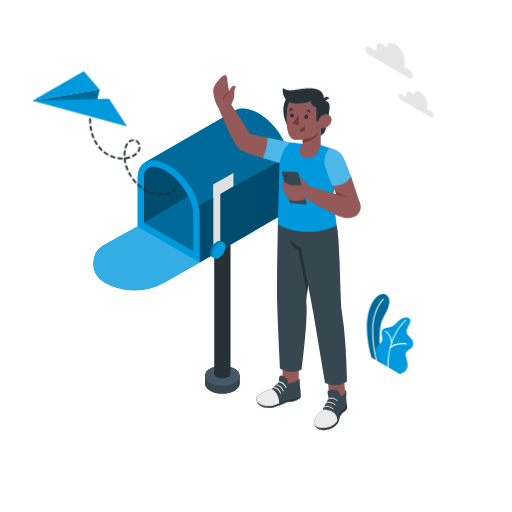
t = 0.00 s
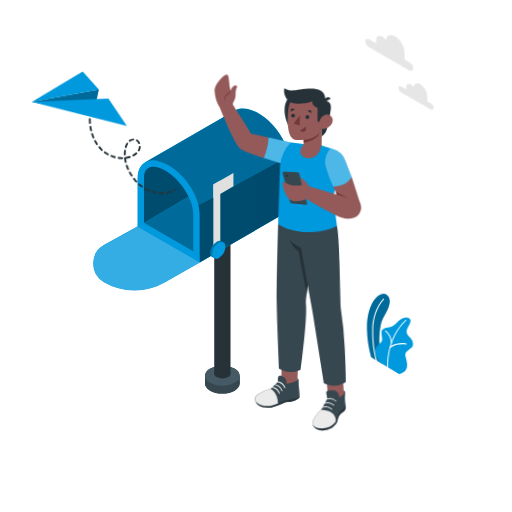
t = 1.13 s
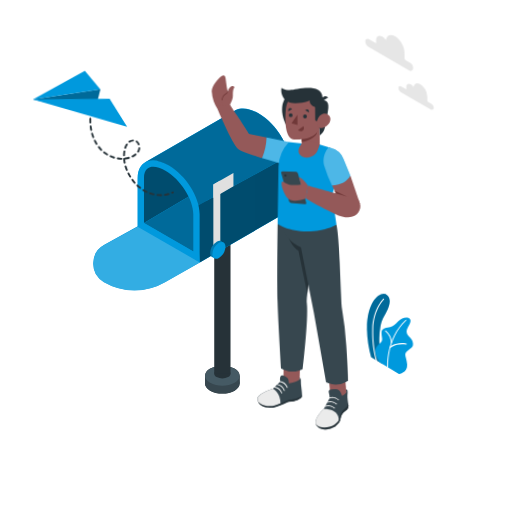
t = 1.88 s
t = 3.00 s: frame unchanged from t = 0.00 s, image omitted
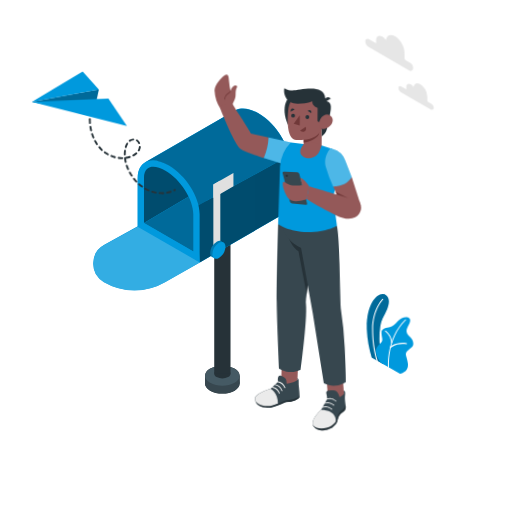
t = 4.13 s
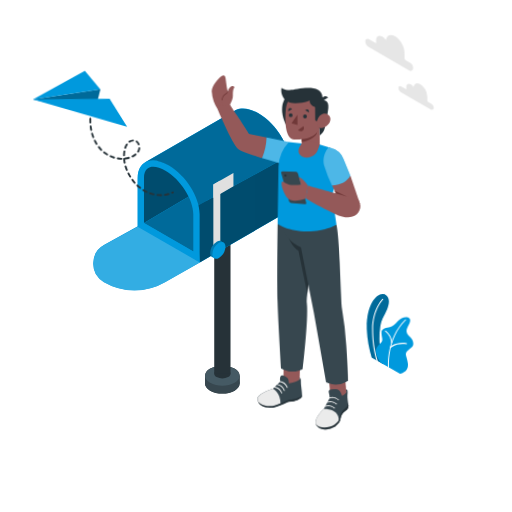
t = 4.88 s

The animated SVG that drew these frames (rendered in a browser with its animation timeline set to each time). Animation: 2 CSS @keyframes rules; one cycle of 6.00 s, repeats indefinitely.

<svg class="animated" id="freepik_stories-sent-message" xmlns="http://www.w3.org/2000/svg" viewBox="0 0 500 500" version="1.1" xmlns:xlink="http://www.w3.org/1999/xlink" xmlns:svgjs="http://svgjs.com/svgjs"><style>svg#freepik_stories-sent-message:not(.animated) .animable {opacity: 0;}svg#freepik_stories-sent-message.animated #freepik--Plant--inject-16 {animation: 6s Infinite  linear wind;animation-delay: 0s;}svg#freepik_stories-sent-message.animated #freepik--paper-plane--inject-16 {animation: 1.5s Infinite  linear wind;animation-delay: 0s;}svg#freepik_stories-sent-message.animated #freepik--Character--inject-16 {animation: 3s Infinite  linear wind;animation-delay: 0s;}svg#freepik_stories-sent-message.animated #freepik--Clouds--inject-16 {animation: 3s Infinite  linear floating;animation-delay: 0s;}            @keyframes wind {                0% {                    transform: rotate( 0deg );                }                25% {                    transform: rotate( 1deg );                }                75% {                    transform: rotate( -1deg );                }            }                    @keyframes floating {                0% {                    opacity: 1;                    transform: translateY(0px);                }                50% {                    transform: translateY(-10px);                }                100% {                    opacity: 1;                    transform: translateY(0px);                }            }        .animator-hidden { display: none; }</style><g id="freepik--Floor--inject-16" class="animable animator-hidden" style="transform-origin: 250.47px 363.75px;"><ellipse cx="250.47" cy="363.75" rx="209.77" ry="121.11" style="fill: rgb(245, 245, 245); transform-origin: 250.47px 363.75px;" id="elivk8aaat2sh" class="animable"></ellipse></g><g id="freepik--Shadows--inject-16" class="animable animator-hidden" style="transform-origin: 264.03px 390.94px;"><ellipse cx="217.1" cy="377.74" rx="49.24" ry="28.43" style="fill: rgb(224, 224, 224); transform-origin: 217.1px 377.74px;" id="elhru78govlr" class="animable"></ellipse><ellipse cx="300.58" cy="398.15" rx="59.62" ry="34.42" style="fill: rgb(224, 224, 224); transform-origin: 300.58px 398.15px;" id="elxlwp6atoqh" class="animable"></ellipse></g><g id="freepik--Mailbox--inject-16" class="animable" style="transform-origin: 186.908px 245.15px;"><path d="M234,366.86c0-2.5-1.64-5-4.94-6.89-6.59-3.81-17.28-3.81-23.87,0-3.3,1.9-4.95,4.4-4.95,6.89v7.71c0,2.5,1.65,5,4.95,6.9,6.59,3.8,17.28,3.8,23.87,0,3.3-1.91,4.94-4.4,4.94-6.9h0v-7.71Z" style="fill: rgb(38, 50, 56); transform-origin: 217.12px 370.716px;" id="elflce77lw54" class="animable"></path><path d="M229.1,367.68c6.59,3.81,6.59,10,0,13.79s-17.28,3.8-23.87,0-6.6-10,0-13.79S222.51,363.88,229.1,367.68Z" style="fill: rgb(55, 71, 79); transform-origin: 217.163px 374.575px;" id="elwspnggffmu" class="animable"></path><rect x="200.28" y="366.86" width="33.76" height="7.71" style="fill: rgb(55, 71, 79); transform-origin: 217.16px 370.715px;" id="el0rxfq53yurqi" class="animable"></rect><path d="M229.1,360c6.59,3.8,6.59,10,0,13.78s-17.28,3.81-23.87,0-6.6-10,0-13.78S222.51,356.16,229.1,360Z" style="fill: rgb(69, 90, 100); transform-origin: 217.163px 366.884px;" id="eld35a86rjzxi" class="animable"></path><path d="M222.78,361.72c3.11,1.79,3.11,4.7,0,6.49a12.43,12.43,0,0,1-11.24,0c-3.1-1.79-3.1-4.7,0-6.49A12.43,12.43,0,0,1,222.78,361.72Z" style="fill: rgb(38, 50, 56); transform-origin: 217.164px 364.965px;" id="elaqtrnhbf0e" class="animable"></path><rect x="209.21" y="219.41" width="15.9" height="145.56" style="fill: rgb(38, 50, 56); transform-origin: 217.16px 292.19px;" id="eluzlf21zeiwb" class="animable"></rect><path d="M282.09,152.19h0l0-.11v0c-.15-.83-.33-1.67-.54-2.51a2.68,2.68,0,0,1,.07.27c-.13-.57-.28-1.14-.44-1.71.06.21.11.42.16.63-.16-.63-.34-1.25-.53-1.88.09.27.18.55.25.82-.1-.36-.21-.72-.32-1.08l-.18-.57,0-.08v.06a61.06,61.06,0,0,0-5.28-11.71c-.07-.13-.14-.26-.22-.39h0c-5.45-9.27-13.35-17.74-22.17-23l-.43-.26a40,40,0,0,0-8-3.54,24.74,24.74,0,0,0-7.16-1.15l-.84,0-.51,0c-.42,0-.83.08-1.23.14l-.37,0-.68.13c-.29.06-.58.13-.86.21l-.78.23s0,0-.05,0l-.78.28c-.26.11-.52.22-.76.34h0l-1.72,1,0,0-86.61,50,0,0-.07,0h0c-4.69,2.63-7.53,8-7.53,15.63v47.11l-32.59,18a20.81,20.81,0,0,0-.37,36.24h0a59.73,59.73,0,0,0,59.69,0L195,256.29h0l87.73-50.69V158.48A35.37,35.37,0,0,0,282.09,152.19Z" style="fill: rgb(0, 153, 221); transform-origin: 186.943px 194.63px;" id="el0la4tn4fxte9" class="animable"></path><polygon points="140.61 217.78 140.61 165.15 196.33 133.29 201.35 181.95 140.61 217.78" style="fill: rgb(0, 153, 221); transform-origin: 170.98px 175.535px;" id="ell1tjdzlqfar" class="animable"></polygon><g id="eloabua1v4mbh"><polygon points="140.61 217.78 140.61 165.15 196.33 133.29 201.35 181.95 140.61 217.78" style="opacity: 0.5; transform-origin: 170.98px 175.535px;" class="animable"></polygon></g><polygon points="140.61 217.78 201.35 181.95 201.35 239.22 188.79 245.6 140.61 217.78" style="fill: rgb(0, 153, 221); transform-origin: 170.98px 213.775px;" id="el54q28m397pa" class="animable"></polygon><g id="el7wtzvx9076t"><polygon points="140.61 217.78 201.35 181.95 201.35 239.22 188.79 245.6 140.61 217.78" style="opacity: 0.3; transform-origin: 170.98px 213.775px;" class="animable"></polygon></g><path d="M282.1,152.19l-5.76,3.17-35.06,19.19L234.94,178l-43.82,24c-2.78-4.7-10-26.63-13.85-30.6a58,58,0,0,0-12.58-10c-5.5-3.18-10.65-4.69-15.1-4.69a15.37,15.37,0,0,0-7.52,1.79l86.62-50,0,0,1.72-1h0c.24-.12.5-.23.76-.34l.78-.28s0,0,.05,0l.78-.23c.28-.08.57-.15.86-.21l.68-.13.37,0c.4-.06.81-.11,1.23-.14l.51,0,.84,0a24.74,24.74,0,0,1,7.16,1.15,40,40,0,0,1,8,3.54l.43.26C267.35,119.57,279.37,136.88,282.1,152.19Z" style="fill: rgb(0, 153, 221); transform-origin: 212.085px 154.085px;" id="elsbu0ab1twzh" class="animable"></path><path d="M142,158.56l-.07,0h0Z" style="fill: rgb(0, 153, 221); transform-origin: 141.965px 158.56px;" id="elal1fiswgv9" class="animable"></path><g id="elhwgef0h3tff"><g style="opacity: 0.3; transform-origin: 212.015px 154.085px;" class="animable"><path d="M282.1,152.19l-5.76,3.17-35.06,19.19L234.94,178l-43.82,24c-2.78-4.7-10-26.63-13.85-30.6a58,58,0,0,0-12.58-10c-5.5-3.18-10.65-4.69-15.1-4.69a15.37,15.37,0,0,0-7.52,1.79l86.62-50,0,0,1.72-1h0c.24-.12.5-.23.76-.34l.78-.28s0,0,.05,0l.78-.23c.28-.08.57-.15.86-.21l.68-.13.37,0c.4-.06.81-.11,1.23-.14l.51,0,.84,0a24.74,24.74,0,0,1,7.16,1.15,40,40,0,0,1,8,3.54l.43.26C267.35,119.57,279.37,136.88,282.1,152.19Z" id="elfmj5xv4sgdo" class="animable" style="transform-origin: 212.085px 154.085px;"></path><path d="M142,158.56l-.07,0h0Z" id="el6dqdnki5ubs" class="animable" style="transform-origin: 141.965px 158.56px;"></path></g></g><path d="M275,134h0c.08.12.16.25.23.38C275.19,134.22,275.12,134.09,275,134Z" style="fill: rgb(0, 153, 221); transform-origin: 275.115px 134.19px;" id="ells46j85oey" class="animable"></path><path d="M279.65,143.5a48.74,48.74,0,0,1,2.45,8.69l-5.76,3.17-35.06,19.19L234.94,178l-43.82,24h0L195,256.29l87.73-50.69V158.48A42.72,42.72,0,0,0,279.65,143.5Z" style="fill: rgb(0, 153, 221); transform-origin: 236.925px 199.895px;" id="el59crhzlewv3" class="animable"></path><path d="M278.35,140.36c-.37-.82-.76-1.65-1.17-2.47C277.59,138.71,278,139.54,278.35,140.36Z" style="fill: rgb(0, 153, 221); transform-origin: 277.765px 139.125px;" id="elgs5e25e8hfb" class="animable"></path><path d="M275.66,135c.42.76.84,1.52,1.23,2.29C276.5,136.56,276.09,135.8,275.66,135Z" style="fill: rgb(0, 153, 221); transform-origin: 276.275px 136.145px;" id="el3gpw5wh74z7" class="animable"></path><path d="M279.62,143.41c-.35-.9-.72-1.79-1.11-2.68C278.9,141.62,279.27,142.51,279.62,143.41Z" style="fill: rgb(0, 153, 221); transform-origin: 279.065px 142.07px;" id="elcyoe72l3xj" class="animable"></path><g id="el8nnl8zwehch"><g style="opacity: 0.5; transform-origin: 236.925px 195.145px;" class="animable"><path d="M275,134h0c.08.12.16.25.23.38C275.19,134.22,275.12,134.09,275,134Z" id="elejbvkkvj47" class="animable" style="transform-origin: 275.115px 134.19px;"></path><path d="M279.65,143.5a48.74,48.74,0,0,1,2.45,8.69l-5.76,3.17-35.06,19.19L234.94,178l-43.82,24h0L195,256.29l87.73-50.69V158.48A42.72,42.72,0,0,0,279.65,143.5Z" id="elgmxh3vioj87" class="animable" style="transform-origin: 236.925px 199.895px;"></path><path d="M278.35,140.36c-.37-.82-.76-1.65-1.17-2.47C277.59,138.71,278,139.54,278.35,140.36Z" id="elj45b03a0gr" class="animable" style="transform-origin: 277.765px 139.125px;"></path><path d="M275.66,135c.42.76.84,1.52,1.23,2.29C276.5,136.56,276.09,135.8,275.66,135Z" id="el7dd2fybljw" class="animable" style="transform-origin: 276.275px 136.145px;"></path><path d="M279.62,143.41c-.35-.9-.72-1.79-1.11-2.68C278.9,141.62,279.27,142.51,279.62,143.41Z" id="elagwibpe0iq" class="animable" style="transform-origin: 279.065px 142.07px;"></path></g></g><path d="M149.59,162.93c3.49,0,7.65,1.33,12,3.86,14.73,8.5,27.18,27.91,27.18,42.39V245.6l-48.18-27.82V174.23c0-9.34,4.88-11.3,9-11.3m0-6.18c-9.06,0-15.15,6.27-15.15,17.48v47.11l60.52,35V209.18c0-16.72-13.55-38.09-30.26-47.74h0c-5.5-3.17-10.67-4.69-15.11-4.69Z" style="fill: rgb(0, 153, 221); transform-origin: 164.7px 206.545px;" id="elclzh8fz0ihu" class="animable"></path><path d="M134.44,221.34l-32.59,18a20.81,20.81,0,0,0-.37,36.24h0a59.73,59.73,0,0,0,59.69,0L195,256.29Z" style="fill: rgb(0, 153, 221); transform-origin: 143.043px 252.455px;" id="eltrtxvkro5jm" class="animable"></path><g id="elrkpqxvirlbb"><path d="M134.44,221.34l-32.59,18a20.81,20.81,0,0,0-.37,36.24h0a59.73,59.73,0,0,0,59.69,0L195,256.29Z" style="fill: rgb(255, 255, 255); opacity: 0.2; transform-origin: 143.043px 252.455px;" class="animable"></path></g><polygon points="215.15 241.94 208.35 245.86 208.35 180.21 215.15 176.28 215.15 241.94" style="fill: rgb(224, 224, 224); transform-origin: 211.75px 211.07px;" id="elkk2b9zat54k" class="animable"></polygon><polygon points="227.99 181.99 208.35 193.32 208.35 180.21 227.99 168.87 227.99 181.99" style="fill: rgb(224, 224, 224); transform-origin: 218.17px 181.095px;" id="elrjeqosbp7ya" class="animable"></polygon><path d="M218.08,239.63a14.1,14.1,0,0,1-6.38,11.05c-3.53,2-6.39.39-6.39-3.68A14.09,14.09,0,0,1,211.7,236C215.22,233.91,218.08,235.56,218.08,239.63Z" style="fill: rgb(0, 153, 221); transform-origin: 211.695px 243.315px;" id="ela5ixx4hqhf9" class="animable"></path><g id="el8ht7k1cc83"><path d="M218.08,239.63a14.1,14.1,0,0,1-6.38,11.05c-3.53,2-6.39.39-6.39-3.68A14.09,14.09,0,0,1,211.7,236C215.22,233.91,218.08,235.56,218.08,239.63Z" style="opacity: 0.2; transform-origin: 211.695px 243.315px;" class="animable"></path></g><path d="M220.2,240.86a14.09,14.09,0,0,1-6.38,11c-3.52,2-6.38.38-6.38-3.69a14.13,14.13,0,0,1,6.38-11.05C217.35,235.14,220.2,236.79,220.2,240.86Z" style="fill: rgb(0, 153, 221); transform-origin: 213.82px 244.499px;" id="elgiero0rh60u" class="animable"></path></g><g id="freepik--Plant--inject-16" class="animable" style="transform-origin: 380.892px 326.085px;"><path d="M362.72,349,374,355.54s-5.7-18.19-2.54-36.48c1.19-6.9,3.71-10.33,4.59-12.18s7.7-13.25,1.7-18.51-20.05,5.2-19.42,33.38A109.63,109.63,0,0,0,362.72,349Z" style="fill: rgb(0, 153, 221); transform-origin: 369.252px 321.3px;" id="elmml3hi6n1t" class="animable"></path><g id="elga29e7d13em"><path d="M362.72,349,374,355.54s-5.7-18.19-2.54-36.48c1.19-6.9,3.71-10.33,4.59-12.18s7.7-13.25,1.7-18.51-20.05,5.2-19.42,33.38A109.63,109.63,0,0,0,362.72,349Z" style="opacity: 0.3; transform-origin: 369.252px 321.3px;" class="animable"></path></g><path d="M368,352.54a.52.52,0,0,1-.47-.33c0-.12-4.31-12-4.09-31s10.28-29.32,10.38-29.42a.5.5,0,1,1,.71.71c-.1.1-9.86,10-10.08,28.72s4,30.51,4,30.63a.5.5,0,0,1-.3.64A.39.39,0,0,1,368,352.54Z" style="fill: rgb(255, 255, 255); transform-origin: 369.054px 322.091px;" id="el7flabrv15br" class="animable"></path><path d="M371.47,354.11l18.65,11s8.54-1.26,7.9-9.3-4.12-9.94.2-13.47,5.44-3.76,5.23-7.23-2.53-5-3.63-6.34-4.15-4.25-2-8.43,5.06-8.21.74-10.12c-2.59-1.14-6.93.29-9.8,3.34s-5.26,5.26-8,6-8.41.76-8.22,5.46,1.41,6.32.27,8.4C370.68,337.29,361.51,339.41,371.47,354.11Z" style="fill: rgb(0, 153, 221); transform-origin: 385.195px 337.47px;" id="elmzs5kk8ag6i" class="animable"></path><path d="M379.07,359.08a.5.5,0,0,1-.5-.47c0-.28-2.06-28.08,17.26-46.34a.51.51,0,1,1,.7.73c-19,17.92-17,45.26-17,45.53a.51.51,0,0,1-.46.55Z" style="fill: rgb(255, 255, 255); transform-origin: 387.622px 335.58px;" id="el604z30ggf8k" class="animable"></path><path d="M382.41,335.24a.5.5,0,0,1-.5-.46,15.88,15.88,0,0,0-5.67-11.1.5.5,0,1,1,.59-.81,16.58,16.58,0,0,1,6.09,11.83.5.5,0,0,1-.47.54Z" style="fill: rgb(255, 255, 255); transform-origin: 379.478px 329.007px;" id="eltqlhe4b74y8" class="animable"></path><path d="M381,340a.48.48,0,0,1-.34-.13.5.5,0,0,1,0-.71c.2-.23,5.06-5.48,16.3-3.94a.52.52,0,0,1,.44.57.51.51,0,0,1-.57.43c-10.72-1.47-15.37,3.56-15.42,3.61A.51.51,0,0,1,381,340Z" style="fill: rgb(255, 255, 255); transform-origin: 388.958px 337.469px;" id="elz0jhkiqfq7e" class="animable"></path></g><g id="freepik--paper-plane--inject-16" class="animable" style="transform-origin: 101.201px 129.955px;"><path d="M157.35,190.53c-.89,0-1.79,0-2.67-.11a.91.91,0,0,1-.84-1,.93.93,0,0,1,1-.84,26.65,26.65,0,0,0,3.57.09.94.94,0,0,1,.95.89.92.92,0,0,1-.88.95C158.09,190.53,157.72,190.53,157.35,190.53Zm4.74-.38a.92.92,0,0,1-.15-1.83,26.53,26.53,0,0,0,3.47-.81.92.92,0,0,1,.53,1.76,28.07,28.07,0,0,1-3.7.87Zm-11-.26h-.18a34.57,34.57,0,0,1-3.66-1,.94.94,0,0,1-.59-1.17.93.93,0,0,1,1.17-.58,30.71,30.71,0,0,0,3.45.92.91.91,0,0,1,.71,1.09A.92.92,0,0,1,151.11,189.89Zm18-1.91a.92.92,0,0,1-.4-1.75l.64-.31a.92.92,0,1,1,.83,1.64l-.68.34A.91.91,0,0,1,169.11,188Zm-25-.39a.92.92,0,0,1-.39-.09,34.41,34.41,0,0,1-3.33-1.78.92.92,0,1,1,1-1.57,33,33,0,0,0,3.16,1.68.93.93,0,0,1-.39,1.76Zm-6.3-3.8a1,1,0,0,1-.55-.18c-1-.74-2-1.55-2.9-2.41a.92.92,0,1,1,1.24-1.36c.9.82,1.83,1.59,2.77,2.3a.92.92,0,0,1-.56,1.65Zm-5.43-4.95a.91.91,0,0,1-.68-.3c-.83-.91-1.65-1.88-2.41-2.88a.92.92,0,0,1,1.46-1.12c.73,1,1.51,1.88,2.31,2.76a.92.92,0,0,1-.06,1.3A.93.93,0,0,1,132.41,178.84ZM127.93,173a.9.9,0,0,1-.77-.43c-.4-.62-.79-1.26-1.16-1.9-.25-.44-.5-.89-.74-1.34a.92.92,0,0,1,1.62-.86c.23.43.47.86.71,1.28.36.62.73,1.23,1.12,1.83a.93.93,0,0,1-.78,1.42Zm-3.44-6.5a.92.92,0,0,1-.85-.56c-.49-1.16-.93-2.35-1.31-3.53a.92.92,0,0,1,.59-1.16.93.93,0,0,1,1.16.6c.36,1.13.78,2.26,1.25,3.37a.91.91,0,0,1-.84,1.28Zm-2.24-7a.93.93,0,0,1-.9-.73,34.84,34.84,0,0,1-.6-3.73.92.92,0,0,1,.82-1,.86.86,0,0,1,.39,0,.89.89,0,0,1,.67-.46,22,22,0,0,0,3.44-.76.92.92,0,0,1,.55,1.76,24.68,24.68,0,0,1-3.74.83.88.88,0,0,1-.23,0c.12,1,.29,2,.5,2.94a.91.91,0,0,1-.71,1.09A.63.63,0,0,1,122.25,159.51Zm-3.17-3.82h0a28.75,28.75,0,0,1-3.79-.31.92.92,0,0,1,.27-1.82,25.21,25.21,0,0,0,3.54.29.92.92,0,0,1,0,1.84Zm-7.26-1.08a.73.73,0,0,1-.25,0A29.33,29.33,0,0,1,108,153.3a.92.92,0,0,1,.73-1.69,26.82,26.82,0,0,0,3.36,1.19.93.93,0,0,1,.63,1.14A.94.94,0,0,1,111.82,154.61Zm17.93-1.33a.92.92,0,0,1-.42-1.73,15.2,15.2,0,0,0,2.88-1.92.93.93,0,0,1,1.3.09.92.92,0,0,1-.1,1.3,16.1,16.1,0,0,1-3.23,2.16A.94.94,0,0,1,129.75,153.28Zm-8.25-1.08h0a.93.93,0,0,1-.91-.94,31.26,31.26,0,0,1,.29-3.78.92.92,0,1,1,1.82.26,29.49,29.49,0,0,0-.27,3.55A.93.93,0,0,1,121.5,152.2Zm-16.44-.47a1,1,0,0,1-.46-.12,32.07,32.07,0,0,1-3.16-2.1.9.9,0,0,1-.18-1.28.92.92,0,0,1,1.29-.19,28.3,28.3,0,0,0,3,2,.92.92,0,0,1-.46,1.72Zm30.12-3.28a.93.93,0,0,1-.46-.12.92.92,0,0,1-.33-1.26,8.72,8.72,0,0,0,.66-1.43,6,6,0,0,0,.34-1.64.91.91,0,0,1,1-.85.92.92,0,0,1,.85,1,8.24,8.24,0,0,1-.44,2.12A10.59,10.59,0,0,1,136,148,.93.93,0,0,1,135.18,148.45Zm-36-1.14a.93.93,0,0,1-.64-.26l-.61-.62c-.67-.69-1.32-1.42-1.94-2.18a.92.92,0,1,1,1.43-1.16c.58.72,1.2,1.41,1.83,2.06l.57.58a.91.91,0,0,1,0,1.3A.94.94,0,0,1,99.2,147.31Zm23.36-2.38a.84.84,0,0,1-.27,0,.92.92,0,0,1-.61-1.15,14.82,14.82,0,0,1,1.59-3.57.92.92,0,1,1,1.56,1,12.91,12.91,0,0,0-1.39,3.13A.91.91,0,0,1,122.56,144.93Zm-28-3.32a.91.91,0,0,1-.77-.42,37,37,0,0,1-1.89-3.26.92.92,0,0,1,1.64-.84,34.76,34.76,0,0,0,1.79,3.1.92.92,0,0,1-.77,1.42Zm41.17-.23a.92.92,0,0,1-.85-.57,5.33,5.33,0,0,0-1.91-2.43.92.92,0,0,1,1-1.53,7.16,7.16,0,0,1,2.58,3.26.91.91,0,0,1-.49,1.2A.92.92,0,0,1,135.73,141.38Zm-9.17-2.46a.93.93,0,0,1-.76-.4.92.92,0,0,1,.24-1.28,8.15,8.15,0,0,1,3.86-1.41.92.92,0,1,1,.16,1.83,6.26,6.26,0,0,0-3,1.11A1,1,0,0,1,126.56,138.92Zm-35.37-3.84a.92.92,0,0,1-.85-.58c-.46-1.15-.88-2.34-1.24-3.55a.92.92,0,1,1,1.76-.53c.35,1.15.75,2.3,1.19,3.4a.93.93,0,0,1-.52,1.19A.8.8,0,0,1,91.19,135.08Zm-2.13-7a.92.92,0,0,1-.9-.73c-.26-1.21-.47-2.45-.64-3.7a.92.92,0,0,1,1.82-.24c.16,1.2.37,2.39.62,3.56a.92.92,0,0,1-.71,1.09Zm-1-7.29a.93.93,0,0,1-.92-.87c0-1-.08-2-.08-3v-.77a.94.94,0,0,1,.94-.9.9.9,0,0,1,.9.93v.74c0,1,0,1.92.08,2.87a.93.93,0,0,1-.86,1Z" style="fill: rgb(38, 50, 56); transform-origin: 128.871px 152.885px;" id="elr1m7qxegtee" class="animable"></path><polygon points="97.26 87.3 91.76 111.2 31.7 98.31 97.26 87.3" style="fill: rgb(0, 153, 221); transform-origin: 64.48px 99.25px;" id="el7iw9l4v8n" class="animable"></polygon><g id="elcjnxjo01e98"><polygon points="97.26 87.3 91.76 111.2 31.7 98.31 97.26 87.3" style="opacity: 0.3; transform-origin: 64.48px 99.25px;" class="animable"></polygon></g><path d="M31.7,98.31l74.78-2,17.57,27.08Z" style="fill: rgb(0, 153, 221); transform-origin: 77.875px 109.85px;" id="el8bm4mgcmynl" class="animable"></path><polygon points="31.7 98.31 97.26 87.3 81.81 69.38 31.7 98.31" style="fill: rgb(0, 153, 221); transform-origin: 64.48px 83.845px;" id="elaiekr90cqs" class="animable"></polygon></g><g id="freepik--Character--inject-16" class="animable" style="transform-origin: 262.29px 246.485px;"><g id="el4o2g4s2klf"><g style="opacity: 0.4; transform-origin: 172.295px 168.09px;" class="animable"><path d="M172.33,168.09l-.07,0h0Z" id="elq9khj16accr" class="animable" style="transform-origin: 172.295px 168.09px;"></path></g></g><g id="el2wl1sb8fqlb"><rect x="275.94" y="347.14" width="15.83" height="32.05" style="fill: rgb(148, 89, 89); transform-origin: 283.855px 363.165px; transform: rotate(1.46deg);" class="animable"></rect></g><path d="M271.38,218.7s-1.11,54.52-.73,76.12c.29,16.27,2.83,65,2.83,65s10.26,6.7,21.07,1.1c0,0,6.24-49.22,4.72-64.05a25.09,25.09,0,0,1,0-5.41l9.54-82.54Z" style="fill: rgb(55, 71, 79); transform-origin: 289.69px 286.036px;" id="el1i0ga3fbxxo" class="animable"></path><path d="M281,374.55s8.77-1,10.54-3.86v-1.86s1.52.81,1.23,3.89c-.26,2.86.88,7.73,1.05,13.67a3.1,3.1,0,0,1-1.2,2.52c-1.7,1.31-5.29,3.32-11.62,3.59-2.22.1-11.1,5.79-18.49,5.79s-12.22-3.66-12.22-8.78,15.07-9.75,15.07-9.75l7.24-7s-1.41-7.63,3.2-5.8S281,370.69,281,374.55Z" style="fill: rgb(55, 71, 79); transform-origin: 272.055px 382.483px;" id="elezhyahxl74m" class="animable"></path><path d="M279.4,379a.46.46,0,0,1-.44-.32c-1.54-4.61-6.35-5.46-6.4-5.47a.46.46,0,0,1-.38-.53.47.47,0,0,1,.53-.38,9.51,9.51,0,0,1,7.12,6.09.46.46,0,0,1-.29.58Z" style="fill: rgb(250, 250, 250); transform-origin: 276.013px 375.648px;" id="elw1sc0y2lr6i" class="animable"></path><path d="M276.51,381.86a.48.48,0,0,1-.44-.32c-1.53-4.59-6.35-5.46-6.4-5.47a.45.45,0,0,1-.37-.53.46.46,0,0,1,.53-.38,9.51,9.51,0,0,1,7.12,6.09.46.46,0,0,1-.3.58A.32.32,0,0,1,276.51,381.86Z" style="fill: rgb(250, 250, 250); transform-origin: 273.132px 378.507px;" id="ell2j2l4mxckq" class="animable"></path><path d="M274,384.34a.45.45,0,0,1-.43-.31c-1.53-4.6-6.35-5.47-6.4-5.48a.46.46,0,1,1,.15-.9,9.48,9.48,0,0,1,7.12,6.09.46.46,0,0,1-.29.58Z" style="fill: rgb(250, 250, 250); transform-origin: 270.595px 380.985px;" id="el079fwpo3day3" class="animable"></path><path d="M250.33,389.51c0,5.06,4.73,8.69,12,8.77l10.35-4.15c0-10.73-7.26-14.37-7.26-14.37S250.33,384.4,250.33,389.51Z" style="fill: rgb(235, 235, 235); transform-origin: 261.505px 389.02px;" id="elkwkc8uglyri" class="animable"></path><path d="M293.6,386.83c-1.77,1.37-5.53,3.48-12.15,3.77-2.33.1-11.61,6-19.34,6-5.3,0-9.34-1.8-11.36-4.67,1.31,3.79,5.67,6.31,11.8,6.31,7.39,0,16.27-5.69,18.49-5.79,6.33-.27,9.92-2.28,11.62-3.59a3.07,3.07,0,0,0,1.18-2.3A2.5,2.5,0,0,1,293.6,386.83Z" style="fill: rgb(38, 50, 56); transform-origin: 272.295px 392.4px;" id="elesb9albglar" class="animable"></path><path d="M280.55,226.33s1.45,12.34,10.91,18.86l8.35,41.87,5.36-52.35Z" style="fill: rgb(38, 50, 56); transform-origin: 292.86px 256.695px;" id="elf2o3ybp40gv" class="animable"></path><g id="el7dohe7h00y5"><rect x="320.35" y="356.7" width="15.83" height="32.05" style="fill: rgb(148, 89, 89); transform-origin: 328.265px 372.725px; transform: rotate(-4.47deg);" class="animable"></rect></g><path d="M328.83,220s1.91,7.23,2.83,37.06c.74,23.64,1.29,37.24,1.49,41.86a26.44,26.44,0,0,0,.37,3.43,337.21,337.21,0,0,1,3.9,36c1.35,23,1.46,33.89,1.46,33.89s-9.76,7.63-21.54,1.64l-11.4-68.54-12-63.61s-16.45-6.27-17.9-23Z" style="fill: rgb(55, 71, 79); transform-origin: 307.46px 297.452px;" id="elzhh41s1oc3c" class="animable"></path><path d="M336.83,380.76l.25,3.12s-1.88,2.64-4.1,3.41c0,0-1.7-6.21-4.71-6.53s-9.26-.6-8.42,2.86a28.68,28.68,0,0,1,.87,5.51l-5.8,10.81s-11.77,10.14-6.85,16.6,21.43,3,23.06-7.14a11.26,11.26,0,0,1,4.94-7.53,6.26,6.26,0,0,0,2.81-6.47c-.3-2.32-1-6.78-.79-8.79S338.86,380.79,336.83,380.76Z" style="fill: rgb(55, 71, 79); transform-origin: 322.929px 400.199px;" id="eluvtut30v5wq" class="animable"></path><path d="M308.07,416.54c4.09,5.37,16.15,3.9,21.07-2.56a15.61,15.61,0,0,0,.32-3.19c0-11.55-14.54-10.85-14.54-10.85S303.15,410.08,308.07,416.54Z" style="fill: rgb(235, 235, 235); transform-origin: 318.164px 409.878px;" id="elbl04fr5akqg" class="animable"></path><path d="M338.88,395.4c0-.17-.05-.37-.08-.57a6.18,6.18,0,0,1-2.91,4.52,11.64,11.64,0,0,0-5.1,7.79c-1.66,10.38-18.36,14-23.66,7.59a5.8,5.8,0,0,0,.94,1.81c4.92,6.47,21.43,3,23.06-7.14a11.26,11.26,0,0,1,4.94-7.53A6.26,6.26,0,0,0,338.88,395.4Z" style="fill: rgb(38, 50, 56); transform-origin: 323.061px 407.326px;" id="elzd2szeyshz" class="animable"></path><path d="M329.27,391.54a.47.47,0,0,1-.32-.12c-3.52-3.33-8.18-1.82-8.23-1.8a.46.46,0,1,1-.29-.87,9.47,9.47,0,0,1,9.15,2,.45.45,0,0,1,0,.65A.47.47,0,0,1,329.27,391.54Z" style="fill: rgb(250, 250, 250); transform-origin: 324.899px 389.931px;" id="elr4ukdce418a" class="animable"></path><path d="M327.25,395.55a.47.47,0,0,1-.31-.12c-3.52-3.33-8.18-1.82-8.23-1.8a.46.46,0,0,1-.29-.88,9.52,9.52,0,0,1,9.15,2,.47.47,0,0,1,0,.65A.48.48,0,0,1,327.25,395.55Z" style="fill: rgb(250, 250, 250); transform-origin: 322.902px 393.939px;" id="eln8xy9jpq0b" class="animable"></path><path d="M325.24,399.56a.47.47,0,0,1-.31-.12c-3.52-3.33-8.18-1.82-8.23-1.8a.46.46,0,0,1-.29-.88,9.49,9.49,0,0,1,9.15,2,.47.47,0,0,1,0,.65A.49.49,0,0,1,325.24,399.56Z" style="fill: rgb(250, 250, 250); transform-origin: 320.892px 397.947px;" id="elan8ujncz4u5" class="animable"></path><path d="M224.06,90.6a89,89,0,0,1-2-12.26c-.24-4.83-1.64-6.52-4.59-4.1s-9.67,9.44-9.27,14.91a34.32,34.32,0,0,0,5.59,17l8.6,2.6,3.44-7.06Z" style="fill: rgb(148, 89, 89); transform-origin: 217.006px 90.9476px;" id="el7myxwgif26" class="animable"></path><path d="M261.34,134.32l-17.23-3.81s-7.34-11.89-11.59-18.16-6.66-10.61-6.66-10.61l-8-2.43-4.08,6.89s13.41,33.33,19.63,39c3.13,2.82,23.35,9.08,23.35,9.08S265.25,145.32,261.34,134.32Z" style="fill: rgb(148, 89, 89); transform-origin: 238.075px 126.795px;" id="elob5ym8rhrc" class="animable"></path><path d="M283.06,139l-21.72-4.68a56.72,56.72,0,0,1-4.54,19.92L278.62,161Z" style="fill: rgb(0, 153, 221); transform-origin: 269.93px 147.66px;" id="el7q8x99tmgqe" class="animable"></path><g id="elbqdd5di3sd6"><path d="M283.06,139l-21.72-4.68a56.72,56.72,0,0,1-4.54,19.92L278.62,161Z" style="fill: rgb(255, 255, 255); opacity: 0.3; transform-origin: 269.93px 147.66px;" class="animable"></path></g><path d="M313.19,141.61l10.1,3.18,5.54,29.88-3.28,14.49a16.52,16.52,0,0,0-.25,6L328.83,220s-10,6.38-28.39,6.38-29.06-7.63-29.06-7.63l1.39-56.38A36.66,36.66,0,0,1,283.06,139h0l12.53,1.45Z" style="fill: rgb(0, 153, 221); transform-origin: 300.105px 182.69px;" id="elsb44lqm6ea" class="animable"></path><path d="M281.35,94.18s-9.65,8.47-1.26,27.35L289.9,96Z" style="fill: rgb(38, 50, 56); transform-origin: 283.281px 107.855px;" id="el1ycjy6alzpr" class="animable"></path><polygon points="313.19 141.61 301.03 145.52 295.59 140.45 295.59 117.66 313.19 117.66 313.19 141.61" style="fill: rgb(148, 89, 89); transform-origin: 304.39px 131.59px;" id="el8klq36o878b" class="animable"></polygon><path d="M295.59,139c5.94,0,15-5.29,15-9l2-12.37H295.59Z" style="fill: rgb(112, 56, 56); transform-origin: 304.09px 128.315px;" id="elabcv48cj22" class="animable"></path><path d="M300.27,89c-5.92,0-18.51,3.3-20,18.79s.82,28.68,7.95,28.68c14,0,27.46-1.78,27.57-24.7C315.91,91.5,306.05,89,300.27,89Z" style="fill: rgb(148, 89, 89); transform-origin: 297.815px 112.735px;" id="elp4cp9uqwwj" class="animable"></path><path d="M313.19,125.3l-2.28-7a1.18,1.18,0,0,1-1.94-.89V104.91s-5.82-1.65-5.2-6.55c0,0-3,2.67-14.41,2.67S275.16,91.34,276.3,86c0,0,2.12,2.19,8.16,2.19s31.19-7.59,31.84,7.6c0,0,2.12-3.11,5.55,0l-4.41,2.62s5.23-.16,4.41,7.51c-.53,5-2.38,13.89-3.58,19.34a12.1,12.1,0,0,1-5.08,7.45h0Z" style="fill: rgb(38, 50, 56); transform-origin: 299.001px 109.355px;" id="ellj2wfn6hzc" class="animable"></path><polygon points="291.61 112.4 291.61 122.35 285.78 120.56 291.61 112.4" style="fill: rgb(112, 56, 56); transform-origin: 288.695px 117.375px;" id="elfg0h718qrp9" class="animable"></polygon><path d="M300.87,114a1.86,1.86,0,1,1-1.86-1.87A1.86,1.86,0,0,1,300.87,114Z" style="fill: rgb(38, 50, 56); transform-origin: 299.01px 113.99px;" id="elmv61wyr7fmf" class="animable"></path><path d="M286.94,112.68a1.86,1.86,0,1,1-1.86-1.86A1.86,1.86,0,0,1,286.94,112.68Z" style="fill: rgb(38, 50, 56); transform-origin: 285.08px 112.68px;" id="eln45dgk3ryi" class="animable"></path><path d="M282.81,108.8l3.64-2.16s-1.4-1.45-2.79-.58S282.81,108.8,282.81,108.8Z" style="fill: rgb(38, 50, 56); transform-origin: 284.578px 107.291px;" id="el6qzu0wsxgds" class="animable"></path><path d="M302.8,110.15,299.15,108s1.4-1.45,2.79-.58S302.8,110.15,302.8,110.15Z" style="fill: rgb(38, 50, 56); transform-origin: 301.025px 108.646px;" id="eldpoj7lnekos" class="animable"></path><path d="M292.08,127.13s2.7-1.73,5.3-3.68c0,0,1.51,2.94-.87,4.46S292.08,127.13,292.08,127.13Z" style="fill: rgb(112, 56, 56); transform-origin: 294.966px 125.94px;" id="elebbop5l47f6" class="animable"></path><polygon points="310.75 118.4 317.19 111.42 312.56 108.64 310.75 118.4" style="fill: rgb(37, 50, 57); transform-origin: 313.97px 113.52px;" id="ele1ed1bv6da5" class="animable"></polygon><path d="M311.81,115.68c-2.11,3.66-1.56,8.1,1.38,9.62,1.89,1,7.47-1.13,9.58-4.79s.93-6.79-1.94-8.44S313.92,112,311.81,115.68Z" style="fill: rgb(148, 89, 89); transform-origin: 317.191px 118.482px;" id="ellv1gk90ce7" class="animable"></path><path d="M295.59,140.45l-2.4,3.81a6.17,6.17,0,0,0,2.51,8.84h0a11.3,11.3,0,0,0,15.53-6.21l2-5.28-8.8-3.15Z" style="fill: rgb(148, 89, 89); transform-origin: 302.733px 146.349px;" id="elaedbkdbv3hj" class="animable"></path><path d="M225.86,101.74s2.94-4.48,2.89-8.73.48-6.22,1.21-7.24-.09-2.51-2.05-2c-1.66.45-3.71,3-4.16,5.35a2.56,2.56,0,0,1-1.27,1.79c-2.07,1.11-5.93,4.29-4.1,12Z" style="fill: rgb(148, 89, 89); transform-origin: 224.062px 93.2883px;" id="eltp3lxof6on" class="animable"></path><path d="M218,97.66h0a.35.35,0,0,1-.29-.4,8.93,8.93,0,0,1,4.61-6.64,2.14,2.14,0,0,0,1.1-1.54.35.35,0,0,1,.41-.27.34.34,0,0,1,.27.4,2.85,2.85,0,0,1-1.45,2,8.24,8.24,0,0,0-4.26,6.14A.34.34,0,0,1,218,97.66Z" style="fill: rgb(112, 56, 56); transform-origin: 220.906px 93.2336px;" id="elid4peumo5kk" class="animable"></path><polygon points="324.77 181.63 329.21 190.99 352 200.01 342.81 172.16 324.77 181.63" style="fill: rgb(148, 89, 89); transform-origin: 338.385px 186.085px;" id="elnd2u0smkcye" class="animable"></polygon><path d="M321.94,144.37s-7.6,7.81-4.31,18.82a116.1,116.1,0,0,0,7.14,18.44s12.81.38,18-9.47l-6.53-16.48a17.88,17.88,0,0,0-12-10.67Z" style="fill: rgb(0, 153, 221); transform-origin: 329.787px 163.001px;" id="elqbkzu0tfbgf" class="animable"></path><g id="elhwjrmrtespe"><path d="M321.94,144.37s-7.6,7.81-4.31,18.82a116.1,116.1,0,0,0,7.14,18.44s12.81.38,18-9.47l-6.53-16.48a17.88,17.88,0,0,0-12-10.67Z" style="fill: rgb(255, 255, 255); opacity: 0.3; transform-origin: 329.787px 163.001px;" class="animable"></path></g><path d="M327.93,189.25c5.76,1.69,22.74,6.72,22.74,6.72s.13.37,1.33,4c1.84,5.65-4,19.32-24.68,9.4s-28.23-15.23-28.23-15.23l2.25-12.55S321.36,187.32,327.93,189.25Z" style="fill: rgb(148, 89, 89); transform-origin: 325.705px 197.236px;" id="ellz1bqzxtz2o" class="animable"></path><polygon points="328.54 189.54 339.25 192.63 327.26 186.84 328.54 189.54" style="fill: rgb(112, 56, 56); transform-origin: 333.255px 189.735px;" id="elpgvmw7vp68" class="animable"></polygon><path d="M298.14,199.81l-13.44-1.43a2.38,2.38,0,0,1-2.06-1.76L275.3,169a1.24,1.24,0,0,1,1.26-1.56l13,.61a2.27,2.27,0,0,1,2.1,1.68l7.82,28.53A1.25,1.25,0,0,1,298.14,199.81Z" style="fill: rgb(55, 71, 79); transform-origin: 287.388px 183.628px;" id="elqhc2u0xb7m" class="animable"></path><path d="M280.55,171.49a1.16,1.16,0,1,1-1.15-1.16A1.16,1.16,0,0,1,280.55,171.49Z" style="fill: rgb(38, 50, 56); transform-origin: 279.39px 171.49px;" id="elu9ddjencmhp" class="animable"></path><path d="M301.34,181.63s-3.89-6.76-8.72-8.4l1.93,7.43s-3.67.29-7.82.29-8.69-2.8-10-3.52-2.53,4.3,2.69,13.76,19.71,3,19.71,3Z" style="fill: rgb(148, 89, 89); transform-origin: 288.467px 184.786px;" id="elau0vxufelhh" class="animable"></path></g><g id="freepik--Clouds--inject-16" class="animable" style="transform-origin: 390.145px 78.2246px;"><path d="M360.06,45.63l7.24,4.12V47.19c0-.18,0-.37,0-.54s0-.35,0-.52v-.06h0c.26-3.4,2.83-4.7,6-2.89a11.72,11.72,0,0,1,3.57,3.43c.71-4.61,4.47-6.28,9-3.65C390.91,45.87,395,53,395,58.8v5.49a2.52,2.52,0,0,0,1.24,2.15l4.25,2.49a6.15,6.15,0,0,1,3,5.3,2.54,2.54,0,0,1-3.8,2.19L360.17,53.56a6.91,6.91,0,0,1-3.45-6A2.24,2.24,0,0,1,360.06,45.63Z" style="fill: rgb(230, 230, 230); transform-origin: 380.105px 59.2331px;" id="eliy8jgup2rv" class="animable"></path><path d="M391.44,91.68l5.35,3V92.83c0-.14,0-.27,0-.4s0-.26,0-.39v0h0c.19-2.51,2.09-3.47,4.41-2.13a8.55,8.55,0,0,1,2.64,2.53c.52-3.41,3.3-4.64,6.67-2.7a15,15,0,0,1,6.76,11.72v4.06a1.85,1.85,0,0,0,.91,1.59l3.15,1.84a4.55,4.55,0,0,1,2.24,3.92,1.87,1.87,0,0,1-2.8,1.62L391.52,97.54A5.1,5.1,0,0,1,389,93.12,1.65,1.65,0,0,1,391.44,91.68Z" style="fill: rgb(230, 230, 230); transform-origin: 406.285px 101.778px;" id="el7tsgp5d02n6" class="animable"></path></g><defs>     <filter id="active" height="200%">         <feMorphology in="SourceAlpha" result="DILATED" operator="dilate" radius="2"></feMorphology>                <feFlood flood-color="#32DFEC" flood-opacity="1" result="PINK"></feFlood>        <feComposite in="PINK" in2="DILATED" operator="in" result="OUTLINE"></feComposite>        <feMerge>            <feMergeNode in="OUTLINE"></feMergeNode>            <feMergeNode in="SourceGraphic"></feMergeNode>        </feMerge>    </filter>    <filter id="hover" height="200%">        <feMorphology in="SourceAlpha" result="DILATED" operator="dilate" radius="2"></feMorphology>                <feFlood flood-color="#ff0000" flood-opacity="0.5" result="PINK"></feFlood>        <feComposite in="PINK" in2="DILATED" operator="in" result="OUTLINE"></feComposite>        <feMerge>            <feMergeNode in="OUTLINE"></feMergeNode>            <feMergeNode in="SourceGraphic"></feMergeNode>        </feMerge>            <feColorMatrix type="matrix" values="0   0   0   0   0                0   1   0   0   0                0   0   0   0   0                0   0   0   1   0 "></feColorMatrix>    </filter></defs></svg>